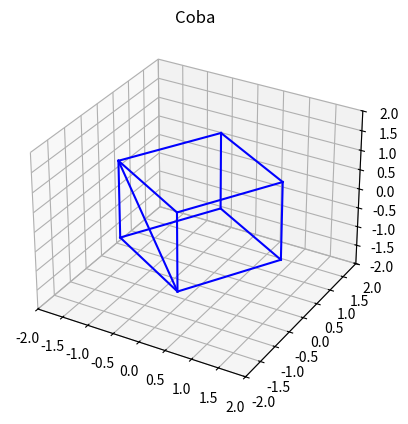

This chart was generated by the following Python code:
import numpy as np
import matplotlib.pyplot as plt
from mpl_toolkits.mplot3d import Axes3D
import math



point = np.array([
    [-1,-1,-1],
    [-1,-1, 1],
    [-1, 1,-1],
    [-1, 1, 1],
    [1, -1, -1],
    [1, -1, 1],
    [1, 1, -1],
    [1, 1, 1]
    
    ])


def rotasi_x(point, angle):
    rad = math.radians(angle)
    cos_a = math.cos(rad)
    sin_a = math.sin(rad)
    
    R = np.array([
        [1, 0, 0],
        [0, cos_a, -sin_a],
        [0, sin_a,cos_a],
        ])
    
    return point @ R.T

def rotasi_y(point,angle):
    rad = math.radians(angle)
    cos_b = math.cos(rad)
    sin_b = math.sin(rad)
    
    R = np.array([
        [cos_b, 0 , sin_b],
        [0 , 1 , 0],
        [-sin_b , 0, cos_b]
        ])

    return point @ R.T

def rotasi_z(point,angle):
    rad = math.radians(angle)
    cos_c = math.cos(rad)
    sin_c = math.sin(rad)
    
    R = np.array([
        [cos_c, -sin_c, 0],
        [sin_c, cos_c , 0],
        [0 , 0, 1]
        ])
    
    return point @ R.T
    
    
def kubus(ax, point):
    gabung = [
        (0,1),(0,2),(0,3),(0,4),
        (1,3),(1,5),
        (2,3),(2,6),
        (3,7),
        (4,5),(4,6),
        (5,7),
        (6,7)
    ]
    
    
    for j,i in gabung:
        ax.plot(
            [point[j,0],point[i,0]],
            [point[j,1],point[i,1]],
            [point[j,2],point[i,2]], color = 'blue'
            )

fig = plt.figure()
ax = fig.add_subplot(111,projection = '3d')

rotade = rotasi_x(point,30)
rotade = rotasi_y(point,45)
rotade = rotasi_z(point,60)

kubus(ax,rotade)

ax.set_xlim([-2,2])
ax.set_ylim([-2,2])
ax.set_zlim([-2,2])
ax.set_title('Coba')
plt.show()